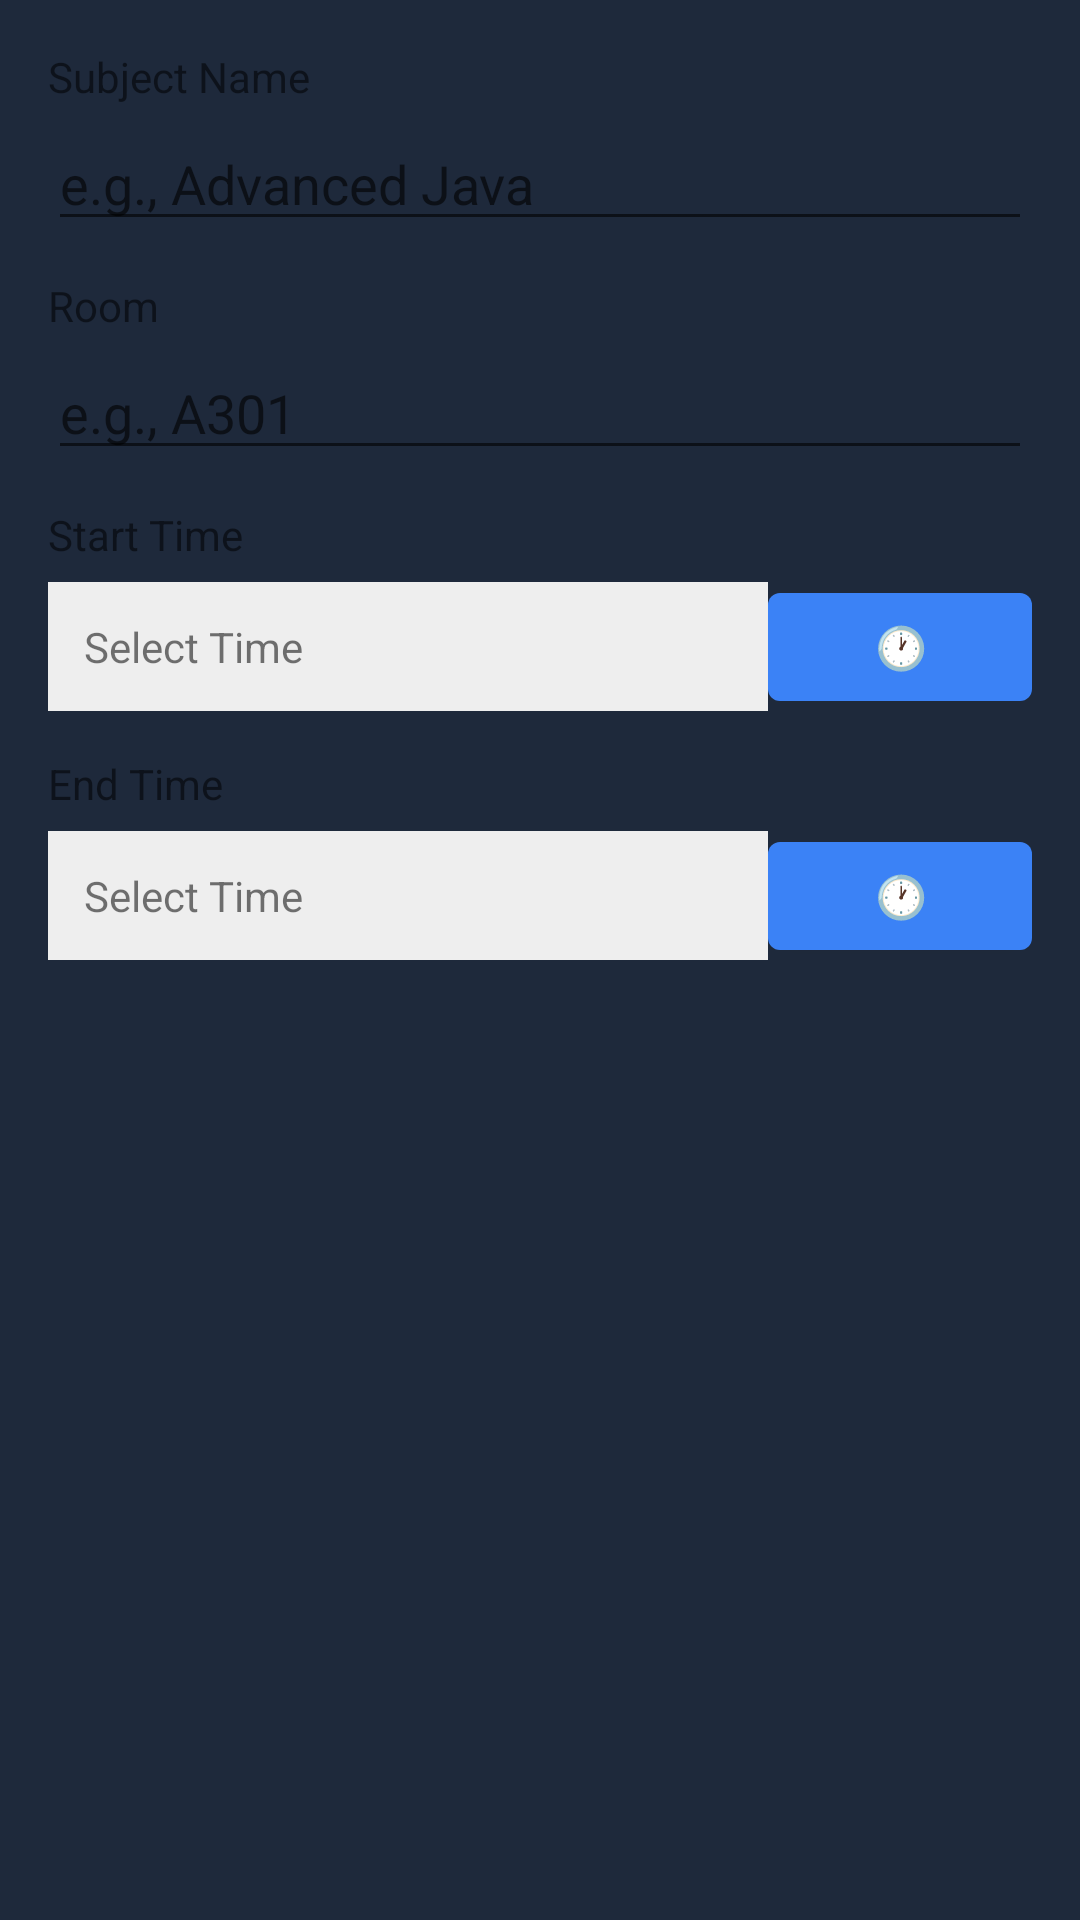

Android layout source for this screen:
<!-- AndroidManifest.xml: application theme Theme.CampusBuddy -->
<!-- res/layout/dialog_add_class.xml -->
<?xml version="1.0" encoding="utf-8"?>
<LinearLayout xmlns:android="http://schemas.android.com/apk/res/android"
    android:layout_width="match_parent"
    android:layout_height="wrap_content"
    android:orientation="vertical"
    android:padding="16dp">
    
    <TextView
        android:layout_width="wrap_content"
        android:layout_height="wrap_content"
        android:text="Subject Name"
        android:textSize="14sp"
        android:layout_marginBottom="4dp"/>
    
    <EditText
        android:id="@+id/etSubject"
        android:layout_width="match_parent"
        android:layout_height="wrap_content"
        android:hint="e.g., Advanced Java"
        android:layout_marginBottom="12dp"/>
    
    <TextView
        android:layout_width="wrap_content"
        android:layout_height="wrap_content"
        android:text="Room"
        android:textSize="14sp"
        android:layout_marginBottom="4dp"/>
    
    <EditText
        android:id="@+id/etRoom"
        android:layout_width="match_parent"
        android:layout_height="wrap_content"
        android:hint="e.g., A301"
        android:layout_marginBottom="12dp"/>
    
    <TextView
        android:layout_width="wrap_content"
        android:layout_height="wrap_content"
        android:text="Start Time"
        android:textSize="14sp"
        android:layout_marginBottom="4dp"/>
    
    <LinearLayout
        android:layout_width="match_parent"
        android:layout_height="wrap_content"
        android:orientation="horizontal"
        android:layout_marginBottom="12dp">
        
        <TextView
            android:id="@+id/tvStartTime"
            android:layout_width="0dp"
            android:layout_height="wrap_content"
            android:layout_weight="1"
            android:text="Select Time"
            android:background="#EEEEEE"
            android:padding="12dp"/>
        
        <Button
            android:id="@+id/btnSelectStart"
            android:layout_width="wrap_content"
            android:layout_height="wrap_content"
            android:text="🕐"/>
    </LinearLayout>
    
    <TextView
        android:layout_width="wrap_content"
        android:layout_height="wrap_content"
        android:text="End Time"
        android:textSize="14sp"
        android:layout_marginBottom="4dp"/>
    
    <LinearLayout
        android:layout_width="match_parent"
        android:layout_height="wrap_content"
        android:orientation="horizontal">
        
        <TextView
            android:id="@+id/tvEndTime"
            android:layout_width="0dp"
            android:layout_height="wrap_content"
            android:layout_weight="1"
            android:text="Select Time"
            android:background="#EEEEEE"
            android:padding="12dp"/>
        
        <Button
            android:id="@+id/btnSelectEnd"
            android:layout_width="wrap_content"
            android:layout_height="wrap_content"
            android:text="🕐"/>
    </LinearLayout>
    
</LinearLayout>
<!-- resources referenced by this layout -->
<resources>
  <style name="Theme.CampusBuddy" parent="Theme.MaterialComponents.DayNight.DarkActionBar">
          <item name="colorPrimary">@color/accent</item>
          <item name="colorPrimaryVariant">@color/accent_hover</item>
          <item name="colorOnPrimary">@color/white</item>
          <item name="colorSecondary">@color/teal_200</item>
          <item name="colorSecondaryVariant">@color/teal_700</item>
          <item name="colorOnSecondary">@color/black</item>
          <item name="android:statusBarColor">@color/primary_dark</item>
          <item name="android:windowBackground">@color/background</item>
      </style>
  <color name="accent">#3B82F6</color>
  <color name="accent_hover">#2563EB</color>
  <color name="white">#FFFFFFFF</color>
  <color name="teal_200">#FF03DAC5</color>
  <color name="teal_700">#FF018786</color>
  <color name="black">#FF000000</color>
  <color name="primary_dark">#0F172A</color>
  <color name="background">#1E293B</color>
</resources>
